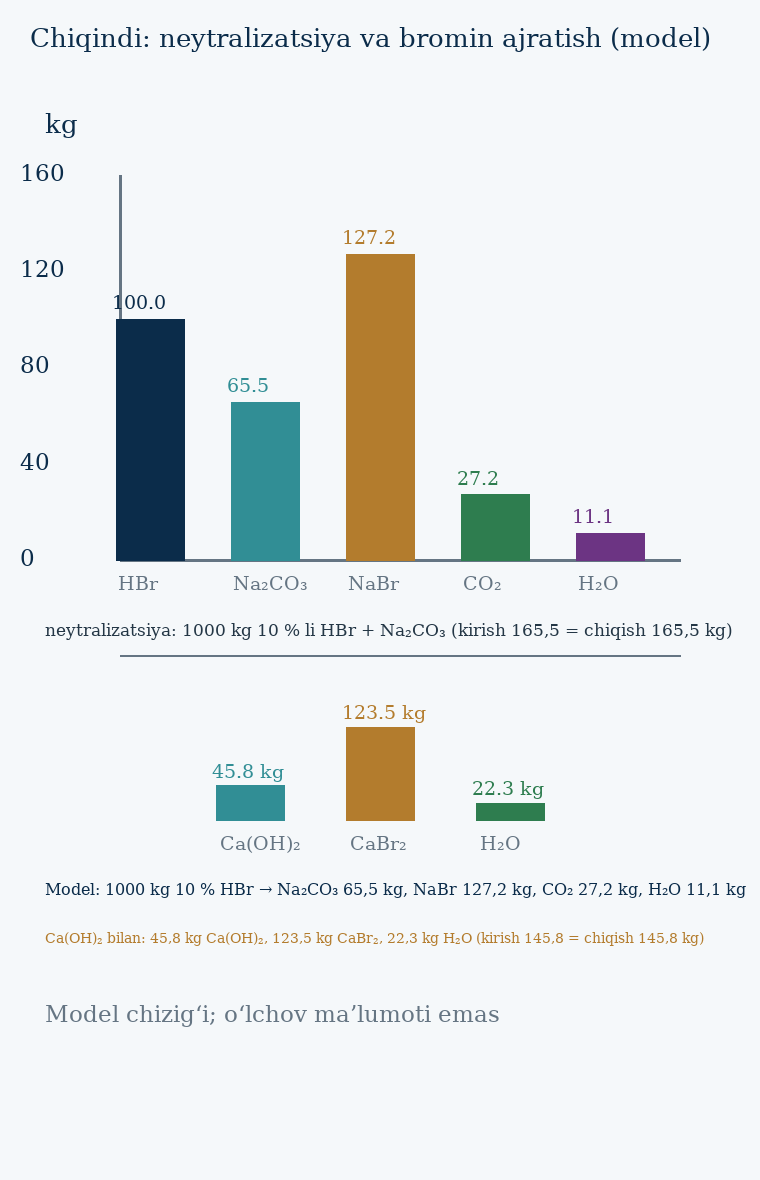

Source data for this figure (header and first rows):
element, miqdor, izoh
HBr (kirish), 100.0, kg
Na₂CO₃ (neytralizator), 65.5, kg
NaBr (chiqish), 127.2, kg
CO₂ (chiqish), 27.2, kg
H₂O (chiqish), 11.13, kg
Ca(OH)₂ (neytralizator), 45.79, kg
CaBr₂ (chiqish), 123.5, kg
H₂O (Ca(OH)₂ bilan), 22.26, kg
kirish (Na₂CO₃ bilan), 165.5, kg
chiqish (Na₂CO₃ bilan), 165.5, kg
standartlash: Na₂CO₃, 0.2, g
standartlash: V(HBr), 30.0, mL
standartlash: C(HBr), 0.1258, mol/L
